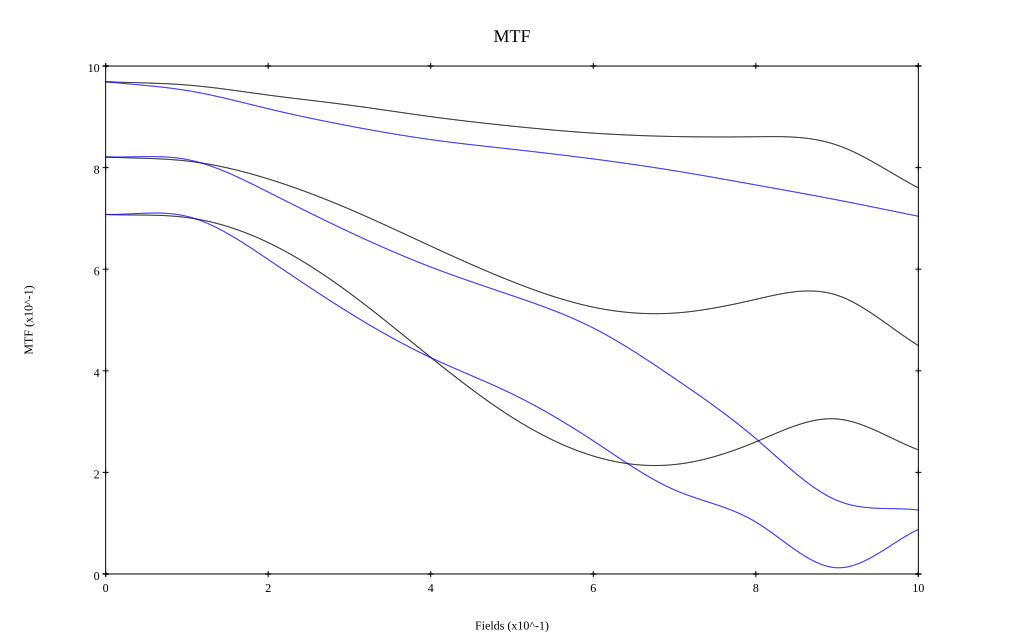

Values plotted in this chart, from the file beside it:
, 0, 0.1, 0.2, 0.3, 0.4, 0.5, 0.6, 0.7, 0.8, 0.9, 1
10 sag, 0.969, 0.963, 0.943, 0.923, 0.9, 0.882, 0.868, 0.861, 0.861, 0.844, 0.76
10 tan, 0.969, 0.952, 0.916, 0.882, 0.855, 0.836, 0.817, 0.794, 0.766, 0.736, 0.704
30 sag, 0.821, 0.813, 0.778, 0.718, 0.645, 0.576, 0.525, 0.514, 0.541, 0.549, 0.45
30 tan, 0.821, 0.816, 0.752, 0.673, 0.604, 0.548, 0.484, 0.385, 0.266, 0.145, 0.126
50 sag, 0.708, 0.702, 0.652, 0.553, 0.426, 0.308, 0.232, 0.215, 0.26, 0.305, 0.244
50 tan, 0.708, 0.704, 0.619, 0.514, 0.426, 0.355, 0.262, 0.165, 0.102, 0.012, 0.088
